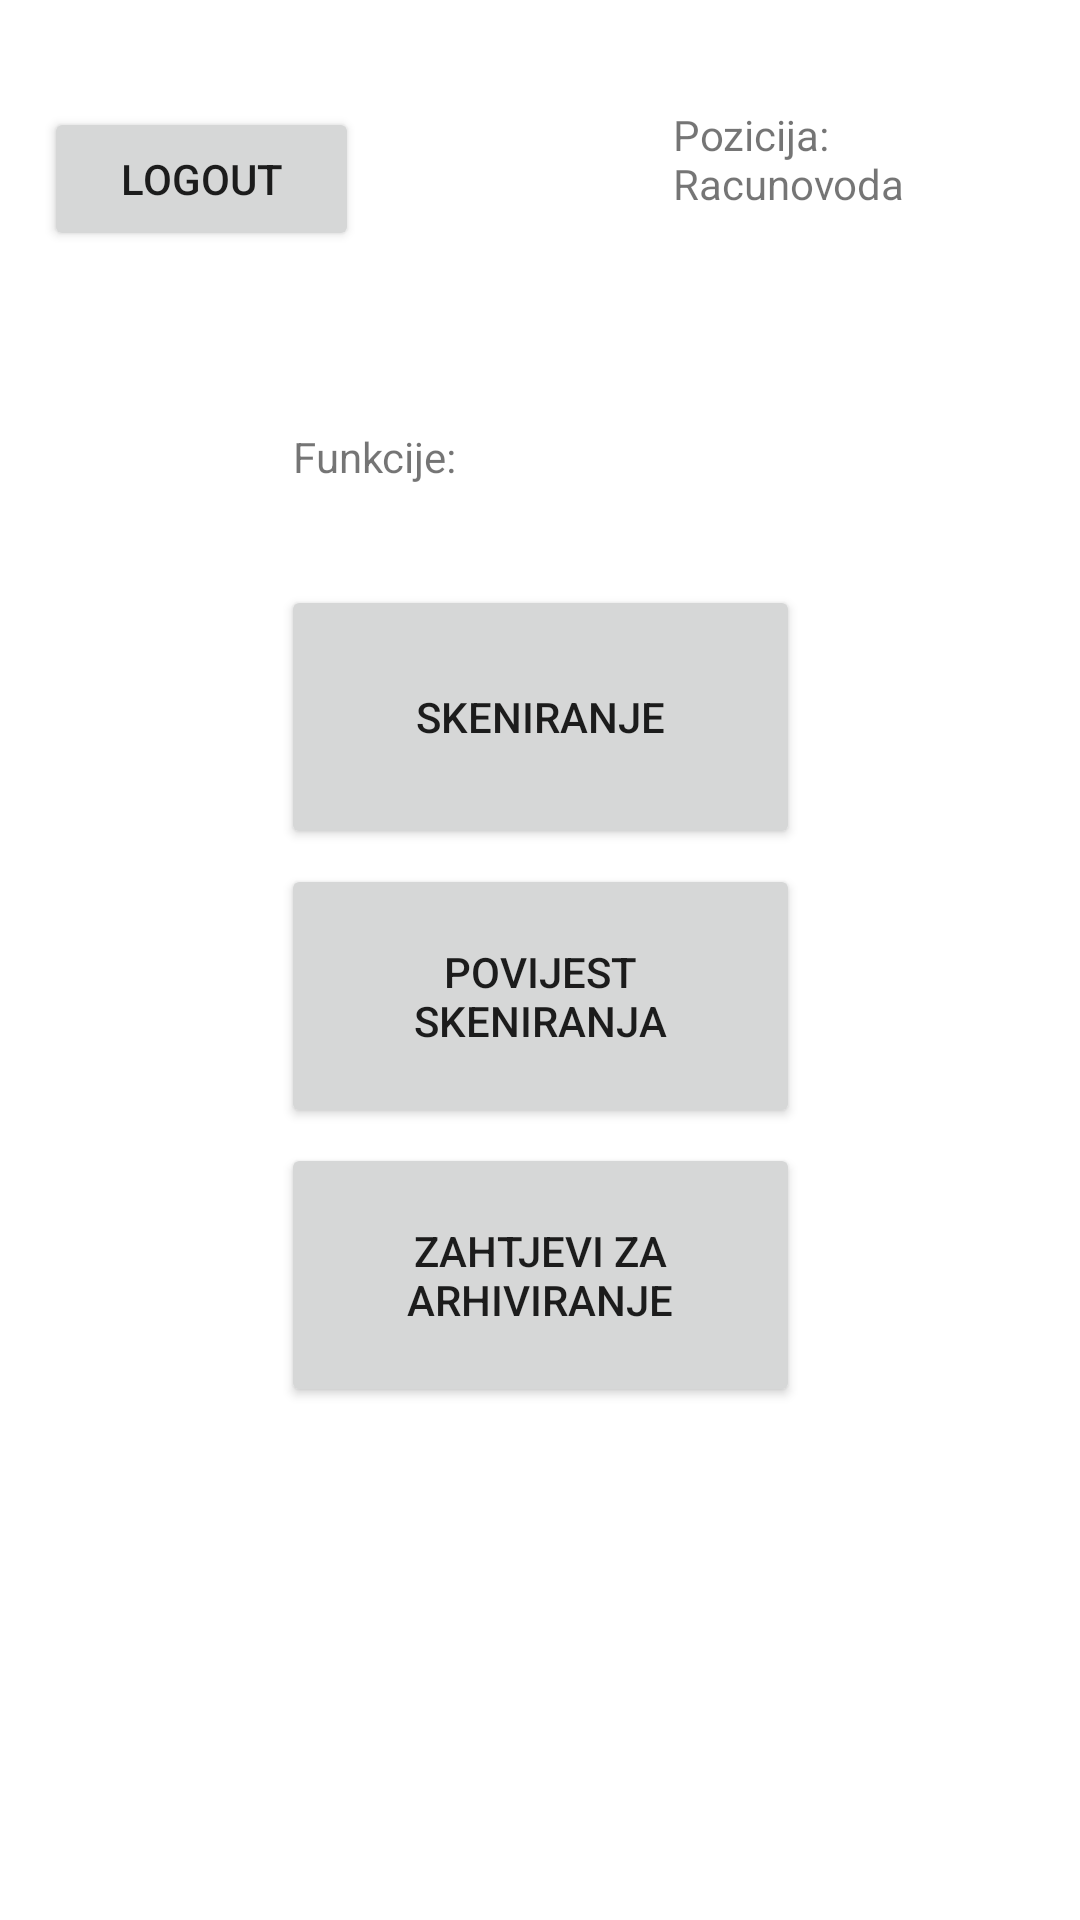

Reconstruct the res/layout file that produces this screen, plus the resources it refers to.
<!-- AndroidManifest.xml: application theme Theme.SeptabilApp -->
<!-- res/layout/activity_racunovoda.xml -->
<?xml version="1.0" encoding="utf-8"?>
<androidx.constraintlayout.widget.ConstraintLayout xmlns:android="http://schemas.android.com/apk/res/android"
    xmlns:app="http://schemas.android.com/apk/res-auto"
    xmlns:tools="http://schemas.android.com/tools"
    android:layout_width="match_parent"
    android:layout_height="match_parent"
    tools:context=".racunovodaUniqueActivities.RacunovodaActivity">

    <Button
        android:id="@+id/ScanRac"
        android:layout_width="173dp"
        android:layout_height="88dp"
        android:text="Skeniranje"
        app:layout_constraintBottom_toBottomOf="parent"
        app:layout_constraintEnd_toEndOf="parent"
        app:layout_constraintStart_toStartOf="parent"
        app:layout_constraintTop_toTopOf="parent"
        app:layout_constraintVertical_bias="0.353" />

    <Button
        android:id="@+id/ScanHisRac"
        android:layout_width="173dp"
        android:layout_height="88dp"
        android:text="Povijest Skeniranja"
        app:layout_constraintBottom_toBottomOf="parent"
        app:layout_constraintEnd_toEndOf="parent"
        app:layout_constraintStart_toStartOf="parent"
        app:layout_constraintTop_toTopOf="parent"
        app:layout_constraintVertical_bias="0.522" />

    <Button
        android:id="@+id/ZZARac"
        android:layout_width="173dp"
        android:layout_height="88dp"
        android:text="Zahtjevi za arhiviranje"
        app:layout_constraintBottom_toBottomOf="parent"
        app:layout_constraintEnd_toEndOf="parent"
        app:layout_constraintStart_toStartOf="parent"
        app:layout_constraintTop_toTopOf="parent"
        app:layout_constraintVertical_bias="0.69" />

    <TextView
        android:id="@+id/PozRac"
        android:layout_width="116dp"
        android:layout_height="59dp"
        android:text="Pozicija: Racunovoda"
        app:layout_constraintBottom_toBottomOf="parent"
        app:layout_constraintEnd_toEndOf="parent"
        app:layout_constraintHorizontal_bias="0.919"
        app:layout_constraintStart_toStartOf="parent"
        app:layout_constraintTop_toTopOf="parent"
        app:layout_constraintVertical_bias="0.061" />

    <TextView
        android:id="@+id/FnRac"
        android:layout_width="wrap_content"
        android:layout_height="wrap_content"
        android:ems="10"
        android:inputType="textPersonName"
        android:text="Funkcije:"
        app:layout_constraintBottom_toBottomOf="parent"
        app:layout_constraintEnd_toEndOf="parent"
        app:layout_constraintHorizontal_bias="0.497"
        app:layout_constraintStart_toStartOf="parent"
        app:layout_constraintTop_toTopOf="parent"
        app:layout_constraintVertical_bias="0.23" />

    <Button
        android:id="@+id/logout"
        android:layout_width="105dp"
        android:layout_height="48dp"
        android:text="Logout"
        app:layout_constraintBottom_toBottomOf="parent"
        app:layout_constraintEnd_toEndOf="parent"
        app:layout_constraintHorizontal_bias="0.058"
        app:layout_constraintStart_toStartOf="parent"
        app:layout_constraintTop_toTopOf="parent"
        app:layout_constraintVertical_bias="0.06" />
</androidx.constraintlayout.widget.ConstraintLayout>
<!-- resources referenced by this layout -->
<resources>
  <style name="Theme.SeptabilApp" parent="Theme.MaterialComponents.DayNight.DarkActionBar">
          
          <item name="colorPrimary">@color/purple_500</item>
          <item name="colorPrimaryVariant">@color/purple_700</item>
          <item name="colorOnPrimary">@color/white</item>
          
          <item name="colorSecondary">@color/teal_200</item>
          <item name="colorSecondaryVariant">@color/teal_700</item>
          <item name="colorOnSecondary">@color/black</item>
          
          <item name="android:statusBarColor" tools:targetApi="l">?attr/colorPrimaryVariant</item>
          
      </style>
  <color name="purple_500">#FF6200EE</color>
  <color name="purple_700">#FF3700B3</color>
  <color name="white">#FFFFFFFF</color>
  <color name="teal_200">#FF03DAC5</color>
  <color name="teal_700">#FF018786</color>
  <color name="black">#FF000000</color>
</resources>
